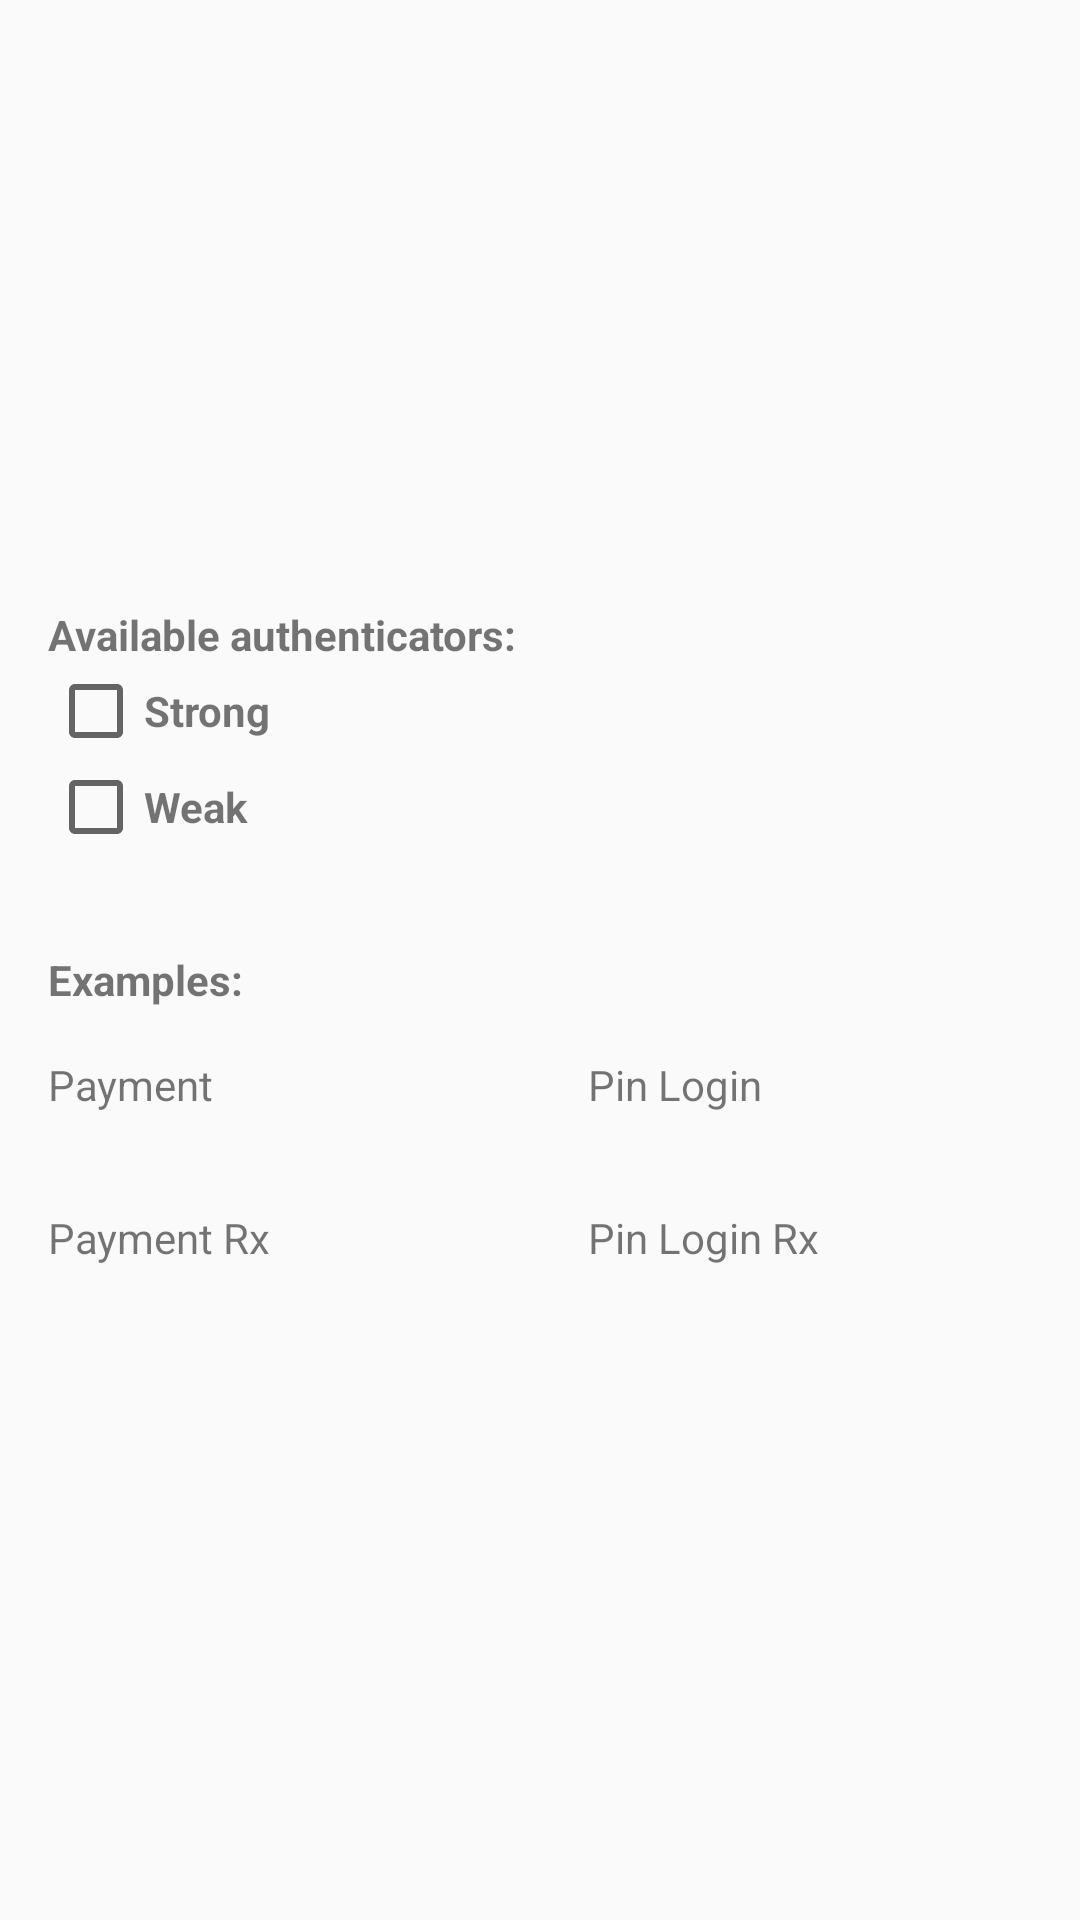

Here is an Android app screen rendered from its layout file. Give the layout XML and the strings, colors and styles it references.
<!-- AndroidManifest.xml: application theme AppTheme -->
<!-- res/layout/activity_choose_implementation.xml -->
<?xml version="1.0" encoding="utf-8"?>
<LinearLayout
    xmlns:android="http://schemas.android.com/apk/res/android"
    android:layout_width="match_parent"
    android:layout_height="match_parent"
    android:gravity="center_vertical"
    android:orientation="vertical">

    <TextView
        android:id="@+id/availableAuthenticators"
        android:layout_width="wrap_content"
        android:layout_height="wrap_content"
        android:layout_marginHorizontal="16dp"
        android:text="Available authenticators:"
        android:textStyle="bold"/>

    <LinearLayout
        android:layout_width="match_parent"
        android:layout_height="wrap_content"
        android:layout_marginHorizontal="16dp"
        android:orientation="horizontal">

        <CheckBox
            android:id="@+id/strongCheckBox"
            android:layout_width="wrap_content"
            android:layout_height="wrap_content"/>

        <TextView
            android:layout_width="wrap_content"
            android:layout_height="wrap_content"
            android:text="Strong "
            android:textStyle="bold"/>

        <TextView
            android:id="@+id/strongAuthenticator"
            android:layout_width="wrap_content"
            android:paddingBottom="8dp"
            android:layout_height="wrap_content"/>

    </LinearLayout>

    <LinearLayout
        android:layout_width="match_parent"
        android:layout_height="wrap_content"
        android:layout_marginHorizontal="16dp"
        android:orientation="horizontal">

        <CheckBox
            android:id="@+id/weakCheckBox"
            android:layout_width="wrap_content"
            android:layout_height="wrap_content"/>

        <TextView
            android:layout_width="wrap_content"
            android:layout_height="wrap_content"
            android:text="Weak "
            android:textStyle="bold"/>

        <TextView
            android:id="@+id/weakAuthenticator"
            android:layout_width="wrap_content"
            android:paddingBottom="8dp"
            android:layout_height="wrap_content"/>

    </LinearLayout>

    <TextView
        android:id="@+id/examples"
        android:layout_width="wrap_content"
        android:layout_height="wrap_content"
        android:layout_marginHorizontal="16dp"
        android:layout_marginTop="32dp"
        android:text="Examples:"
        android:textStyle="bold"/>

    <LinearLayout
        android:layout_width="match_parent"
        android:layout_height="wrap_content"
        android:orientation="horizontal">

        <TextView
            android:id="@+id/paymentExampleButton"
            style="@style/Button"
            android:layout_width="0dp"
            android:layout_height="wrap_content"
            android:layout_margin="16dp"
            android:layout_weight="1"
            android:text="Payment"/>

        <TextView
            android:id="@+id/pinLoginExampleButton"
            style="@style/Button"
            android:layout_width="0dp"
            android:layout_height="wrap_content"
            android:layout_margin="16dp"
            android:layout_weight="1"
            android:text="Pin Login"/>

    </LinearLayout>

    <LinearLayout
        android:layout_width="match_parent"
        android:layout_height="wrap_content"
        android:orientation="horizontal">

        <TextView
            android:id="@+id/paymentRxExampleButton"
            style="@style/Button"
            android:layout_width="0dp"
            android:layout_height="wrap_content"
            android:layout_margin="16dp"
            android:layout_weight="1"
            android:text="Payment Rx"/>

        <TextView
            android:id="@+id/pinLoginRxExampleButton"
            style="@style/Button"
            android:layout_width="0dp"
            android:layout_height="wrap_content"
            android:layout_margin="16dp"
            android:layout_weight="1"
            android:text="Pin Login Rx"/>

    </LinearLayout>

</LinearLayout>
<!-- resources referenced by this layout -->
<resources>
  <style name="AppTheme" parent="Theme.AppCompat.Light.NoActionBar">
          <item name="colorPrimary">@color/primary</item>
          <item name="colorPrimaryDark">@color/primaryDark</item>
          <item name="colorAccent">@color/accent</item>
      </style>
  <color name="primary">#ff5722</color>
  <color name="primaryDark">#e64a19</color>
  <color name="accent">#ff536dfe</color>
</resources>
